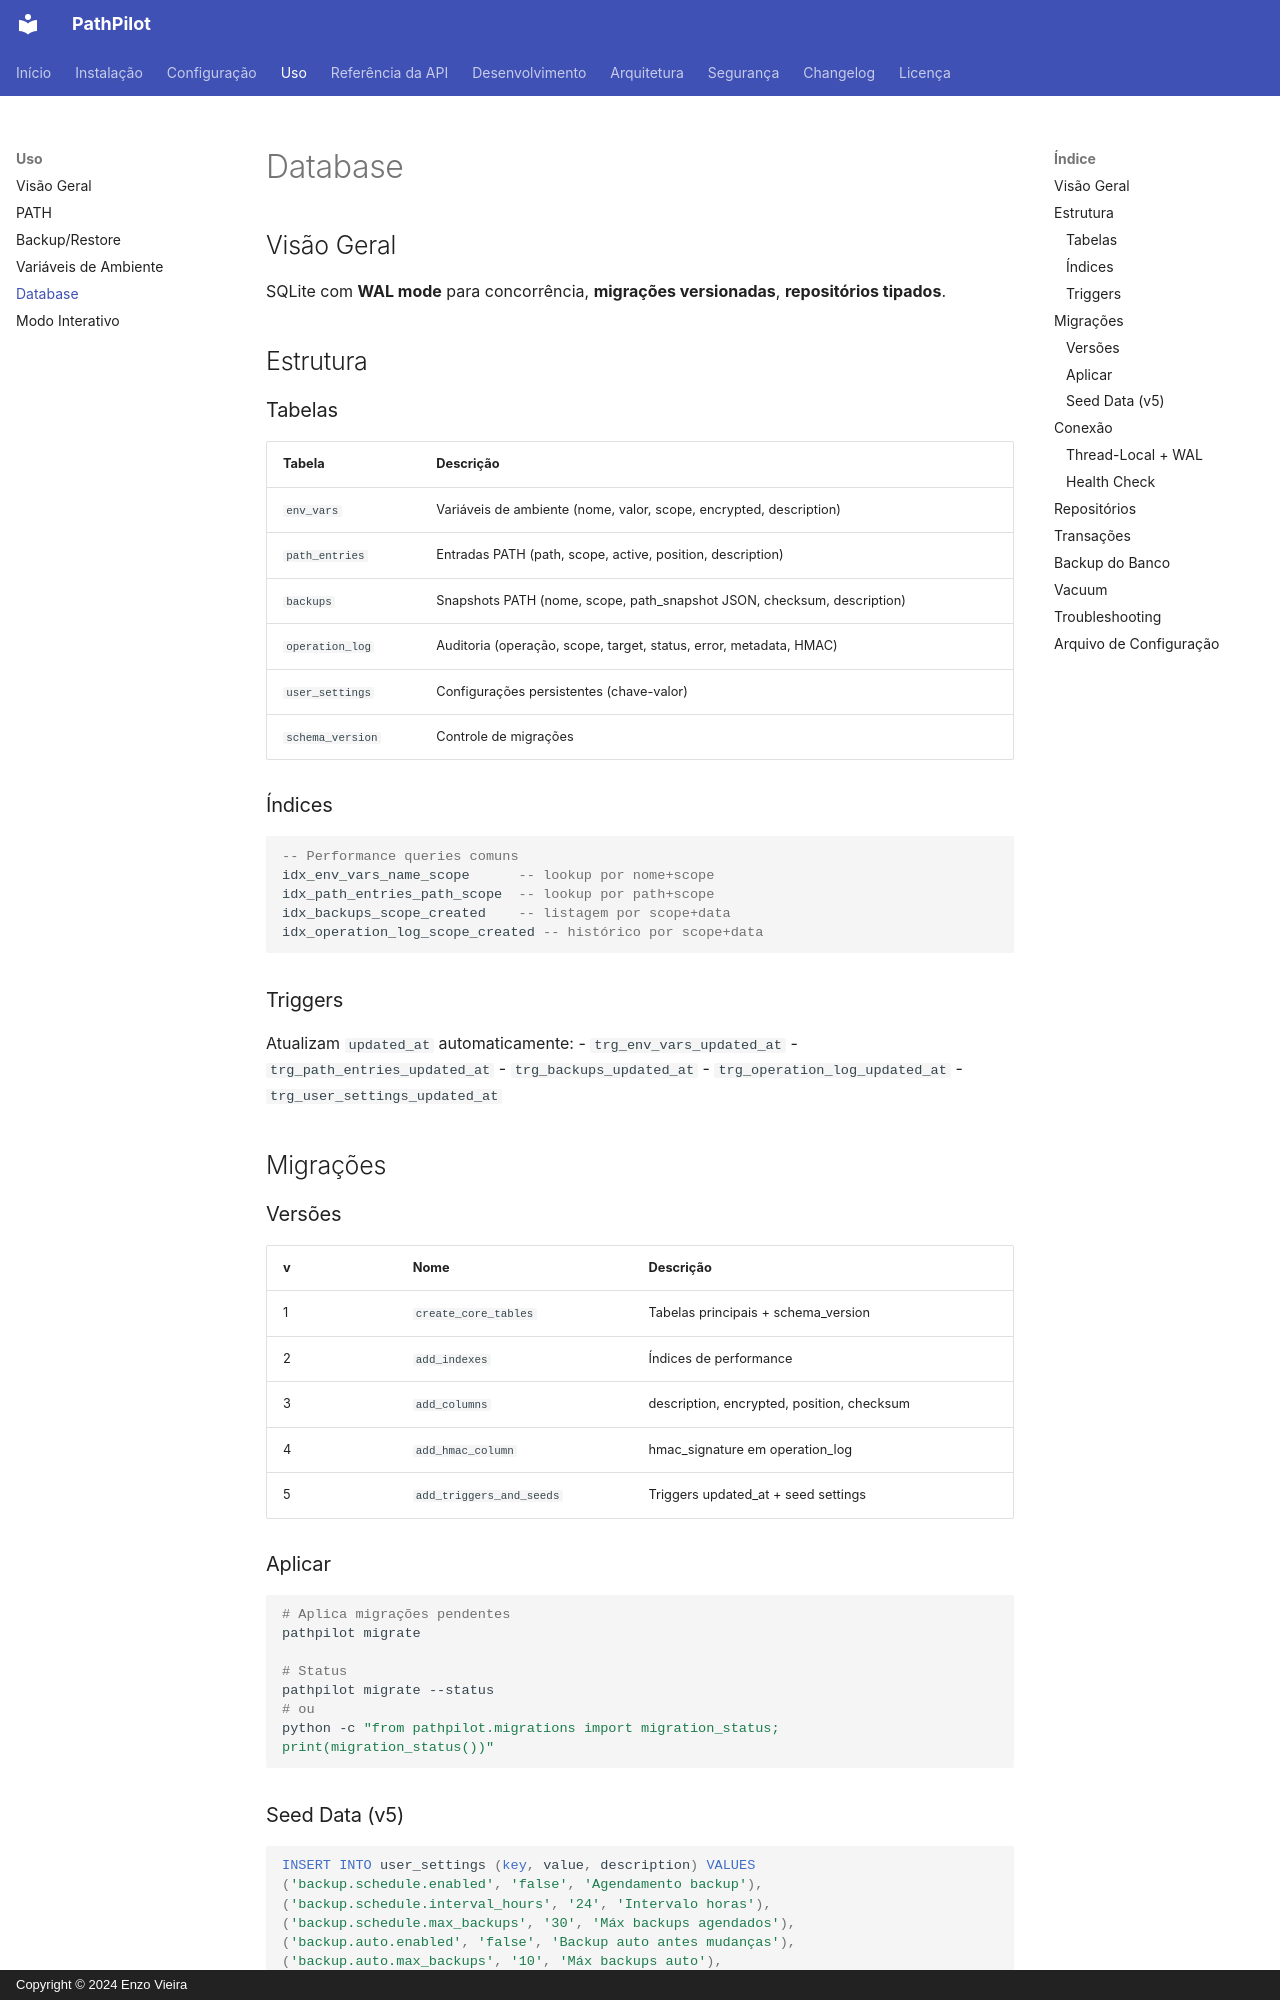

repository: EnzoVieira3012/PathPilot · page: usage/database/index.html · generator: mkdocs · copyright: Copyright © 2024 Enzo Vieira

# Database

## Visão Geral

SQLite com **WAL mode** para concorrência, **migrações versionadas**, **repositórios tipados**.

## Estrutura

### Tabelas

| Tabela | Descrição |
|--------|-----------|
| `env_vars` | Variáveis de ambiente (nome, valor, scope, encrypted, description) |
| `path_entries` | Entradas PATH (path, scope, active, position, description) |
| `backups` | Snapshots PATH (nome, scope, path_snapshot JSON, checksum, description) |
| `operation_log` | Auditoria (operação, scope, target, status, error, metadata, HMAC) |
| `user_settings` | Configurações persistentes (chave-valor) |
| `schema_version` | Controle de migrações |

### Índices

```sql
-- Performance queries comuns
idx_env_vars_name_scope      -- lookup por nome+scope
idx_path_entries_path_scope  -- lookup por path+scope
idx_backups_scope_created    -- listagem por scope+data
idx_operation_log_scope_created -- histórico por scope+data
```

### Triggers

Atualizam `updated_at` automaticamente:
- `trg_env_vars_updated_at`
- `trg_path_entries_updated_at`
- `trg_backups_updated_at`
- `trg_operation_log_updated_at`
- `trg_user_settings_updated_at`

## Migrações

### Versões

| v | Nome | Descrição |
|---|------|-----------|
| 1 | `create_core_tables` | Tabelas principais + schema_version |
| 2 | `add_indexes` | Índices de performance |
| 3 | `add_columns` | description, encrypted, position, checksum |
| 4 | `add_hmac_column` | hmac_signature em operation_log |
| 5 | `add_triggers_and_seeds` | Triggers updated_at + seed settings |

### Aplicar

```bash
# Aplica migrações pendentes
pathpilot migrate

# Status
pathpilot migrate --status
# ou
python -c "from pathpilot.migrations import migration_status; print(migration_status())"
```

### Seed Data (v5)

```sql
INSERT INTO user_settings (key, value, description) VALUES
('backup.schedule.enabled', 'false', 'Agendamento backup'),
('backup.schedule.interval_hours', '24', 'Intervalo horas'),
('backup.schedule.max_backups', '30', 'Máx backups agendados'),
('backup.auto.enabled', 'false', 'Backup auto antes mudanças'),
('backup.auto.max_backups', '10', 'Máx backups auto'),
('backup.auto.max_age_days', '30', 'Idade máx backups auto (dias)'),
('crypto.hmac_enabled', 'true', 'HMAC nos logs');
```

## Conexão
